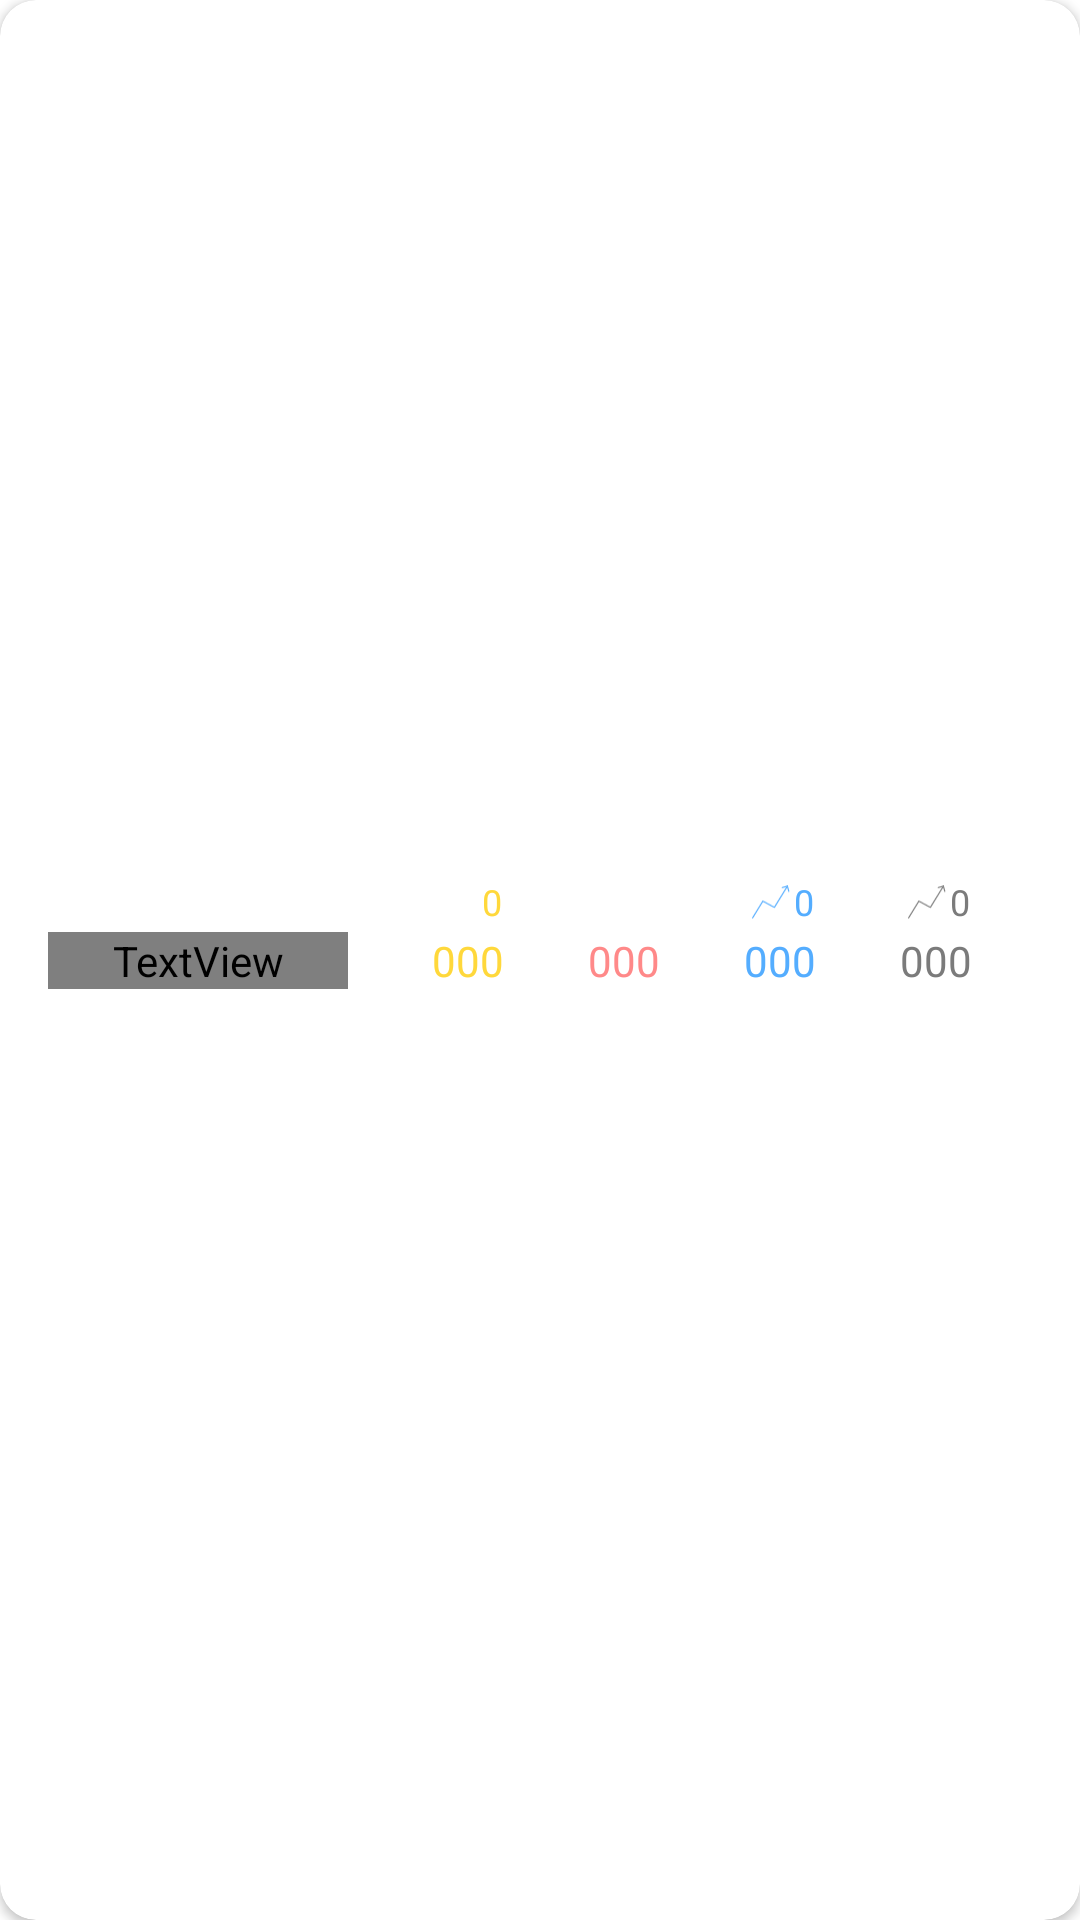

Layout XML and referenced resources for this Android screen:
<!-- AndroidManifest.xml: application theme Theme.RetrofitExample -->
<!-- res/layout/card_view_detail.xml -->
<?xml version="1.0" encoding="utf-8"?>
<androidx.cardview.widget.CardView
    xmlns:android="http://schemas.android.com/apk/res/android"
    xmlns:app="http://schemas.android.com/apk/res-auto"
    xmlns:tools="http://schemas.android.com/tools"
    android:layout_width="match_parent"
    android:layout_height="wrap_content"
    android:layout_marginBottom="16dp"
    android:layout_marginStart="16dp"
    android:layout_marginEnd="16dp"
    app:cardCornerRadius="12sp">

    <androidx.constraintlayout.widget.ConstraintLayout
        android:layout_width="match_parent"
        android:layout_height="match_parent">


        <TextView
            android:id="@+id/textViewTotalCases"
            android:layout_width="wrap_content"
            android:layout_height="wrap_content"
            android:layout_marginTop="24dp"
            android:layout_marginBottom="24dp"
            android:text="000"
            android:textColor="#FFD83B"
            android:textSize="14sp"
            app:layout_constraintBottom_toBottomOf="parent"
            app:layout_constraintEnd_toStartOf="@+id/textViewActiveCases"
            app:layout_constraintStart_toEndOf="@+id/textViewName"
            app:layout_constraintTop_toTopOf="parent" />

        <TextView
            android:id="@+id/textViewRecoveredCases"
            android:layout_width="wrap_content"
            android:layout_height="wrap_content"
            android:text="000"
            android:textSize="14sp"
            android:textColor="#54ADFF"
            app:layout_constraintBottom_toBottomOf="parent"
            app:layout_constraintEnd_toStartOf="@+id/textViewDeath"
            app:layout_constraintStart_toEndOf="@+id/textViewActiveCases"
            app:layout_constraintTop_toTopOf="parent" />

        <TextView
            android:id="@+id/textViewDeath"
            android:layout_width="wrap_content"
            android:layout_height="wrap_content"
            android:layout_marginEnd="8dp"
            android:text="000"
            android:textColor="#7B7B7B"
            android:textSize="14sp"
            app:layout_constraintBottom_toBottomOf="parent"
            app:layout_constraintEnd_toEndOf="parent"
            app:layout_constraintStart_toEndOf="@+id/textViewRecoveredCases"
            app:layout_constraintTop_toTopOf="parent" />

        <TextView
            android:id="@+id/textViewActiveCases"
            android:layout_width="wrap_content"
            android:layout_height="wrap_content"
            android:text="000"
            android:textSize="14sp"
            android:textColor="#FF8989"
            app:layout_constraintBottom_toBottomOf="parent"
            app:layout_constraintEnd_toStartOf="@+id/textViewRecoveredCases"
            app:layout_constraintStart_toEndOf="@+id/textViewTotalCases"
            app:layout_constraintTop_toTopOf="parent" />

        <TextView
            android:id="@+id/textViewName"
            android:layout_width="100dp"
            android:layout_height="wrap_content"
            android:layout_marginStart="16dp"
            android:fontFamily="@font/montserrat"
            android:text="Name"
            android:textSize="14sp"
            app:layout_constraintBottom_toBottomOf="parent"
            app:layout_constraintStart_toStartOf="parent"
            app:layout_constraintTop_toTopOf="parent" />

        <androidx.constraintlayout.widget.ConstraintLayout
            android:id="@+id/constraintLayoutTotalNew"
            android:layout_width="wrap_content"
            android:layout_height="wrap_content"
            app:layout_constraintBottom_toTopOf="@+id/textViewTotalCases"
            app:layout_constraintEnd_toEndOf="@+id/textViewTotalCases"
            app:layout_constraintStart_toStartOf="@+id/textViewTotalCases"
            android:layout_marginBottom="2dp"
            android:visibility="visible">

            <ImageView
                android:id="@+id/imageView11"
                android:layout_width="16dp"
                android:layout_height="16dp"
                app:layout_constraintBottom_toBottomOf="parent"
                app:layout_constraintStart_toStartOf="parent"
                app:layout_constraintTop_toTopOf="parent"
                app:srcCompat="@drawable/ic_trend_arrow_yellow_b3" />

            <TextView
                android:id="@+id/text_view_total_new"
                android:layout_width="wrap_content"
                android:layout_height="wrap_content"
                android:text="0"
                android:textSize="12sp"
                android:textColor="#FFD83B"
                app:layout_constraintBottom_toBottomOf="parent"
                app:layout_constraintEnd_toEndOf="parent"
                app:layout_constraintStart_toEndOf="@id/imageView11"
                app:layout_constraintTop_toTopOf="parent" />
        </androidx.constraintlayout.widget.ConstraintLayout>

        <androidx.constraintlayout.widget.ConstraintLayout
            android:id="@+id/constraintLayoutRecoveredNew"
            android:layout_width="wrap_content"
            android:layout_height="wrap_content"
            app:layout_constraintBottom_toTopOf="@+id/textViewRecoveredCases"
            app:layout_constraintEnd_toEndOf="@+id/textViewRecoveredCases"
            app:layout_constraintStart_toStartOf="@+id/textViewRecoveredCases"
            android:layout_marginBottom="2dp"
            android:visibility="visible">

            <ImageView
                android:id="@+id/imageView12"
                android:layout_width="16dp"
                android:layout_height="16dp"
                app:layout_constraintBottom_toBottomOf="parent"
                app:layout_constraintStart_toStartOf="parent"
                app:layout_constraintTop_toTopOf="parent"
                app:srcCompat="@drawable/ic_trend_arrow_blue_b3" />

            <TextView
                android:id="@+id/text_view_recovered_new"
                android:layout_width="wrap_content"
                android:layout_height="wrap_content"
                android:text="0"
                android:textSize="12sp"
                android:textColor="#54ADFF"
                app:layout_constraintBottom_toBottomOf="parent"
                app:layout_constraintEnd_toEndOf="parent"
                app:layout_constraintStart_toEndOf="@id/imageView12"
                app:layout_constraintTop_toTopOf="parent" />
        </androidx.constraintlayout.widget.ConstraintLayout>

        <androidx.constraintlayout.widget.ConstraintLayout
            android:id="@+id/constraintLayoutDeathNew"
            android:layout_width="wrap_content"
            android:layout_height="wrap_content"
            app:layout_constraintBottom_toTopOf="@+id/textViewDeath"
            app:layout_constraintEnd_toEndOf="@+id/textViewDeath"
            app:layout_constraintStart_toStartOf="@+id/textViewDeath"
            android:layout_marginBottom="2dp"
            android:visibility="visible">

            <ImageView
                android:id="@+id/imageView13"
                android:layout_width="16dp"
                android:layout_height="16dp"
                app:layout_constraintBottom_toBottomOf="parent"
                app:layout_constraintStart_toStartOf="parent"
                app:layout_constraintTop_toTopOf="parent"
                app:srcCompat="@drawable/ic_trend_arrow_gray_b3" />

            <TextView
                android:id="@+id/text_view_death_new"
                android:layout_width="wrap_content"
                android:layout_height="wrap_content"
                android:text="0"
                android:textSize="12sp"
                android:textColor="#7B7B7B"
                app:layout_constraintBottom_toBottomOf="parent"
                app:layout_constraintEnd_toEndOf="parent"
                app:layout_constraintStart_toEndOf="@id/imageView13"
                app:layout_constraintTop_toTopOf="parent" />
        </androidx.constraintlayout.widget.ConstraintLayout>

    </androidx.constraintlayout.widget.ConstraintLayout>
</androidx.cardview.widget.CardView>
<!-- resources referenced by this layout -->
<resources>
  <!-- drawable ic_trend_arrow_blue_b3 (drawable) -->
  <vector xmlns:android="http://schemas.android.com/apk/res/android"
      android:width="126.862dp"
      android:height="89.124dp"
      android:viewportWidth="126.862"
      android:viewportHeight="89.124">
    <path
        android:pathData="M109.456,2.577 L75.051,58.731 44.586,42.2 17.425,86.532"
        android:strokeLineJoin="round"
        android:strokeWidth="3"
        android:fillColor="#00000000"
        android:strokeColor="#54adff"
        android:strokeLineCap="round"/>
    <path
        android:pathData="M95.655,6.278L109.456,2.577L113.156,16.379"
        android:strokeLineJoin="round"
        android:strokeWidth="3"
        android:fillColor="#00000000"
        android:strokeColor="#54adff"
        android:strokeLineCap="round"/>
  </vector>
  <!-- drawable ic_trend_arrow_gray_b3 (drawable) -->
  <vector xmlns:android="http://schemas.android.com/apk/res/android"
      android:width="126.863dp"
      android:height="89.124dp"
      android:viewportWidth="126.863"
      android:viewportHeight="89.124">
    <path
        android:pathData="M109.456,2.577 L75.051,58.731 44.586,42.2 17.425,86.532"
        android:strokeLineJoin="round"
        android:strokeWidth="3"
        android:fillColor="#00000000"
        android:strokeColor="#7b7b7b"
        android:strokeLineCap="round"/>
    <path
        android:pathData="M95.655,6.278L109.456,2.577L113.156,16.379"
        android:strokeLineJoin="round"
        android:strokeWidth="3"
        android:fillColor="#00000000"
        android:strokeColor="#7b7b7b"
        android:strokeLineCap="round"/>
  </vector>
  <style name="Theme.RetrofitExample" parent="Theme.MaterialComponents.Light.NoActionBar">
          
          <item name="colorPrimary">@color/purple_500</item>
          <item name="colorPrimaryVariant">@color/purple_700</item>
          <item name="colorOnPrimary">@color/white</item>
          
          <item name="colorSecondary">@color/teal_200</item>
          <item name="colorSecondaryVariant">@color/teal_700</item>
          <item name="colorOnSecondary">@color/black</item>
          
          <item name="android:statusBarColor" tools:targetApi="l">?attr/colorPrimaryVariant</item>
          
      </style>
  <!-- not gathered from this repository: default colours our renderer supplied (Android Studio template values) -->
  <color name="purple_500">#FF6200EE</color>
  <color name="purple_700">#FF3700B3</color>
  <color name="teal_200">#FF03DAC5</color>
  <color name="teal_700">#FF018786</color>
  <color name="black">#FF000000</color>
  <color name="white">#FFFFFFFF</color>
</resources>
